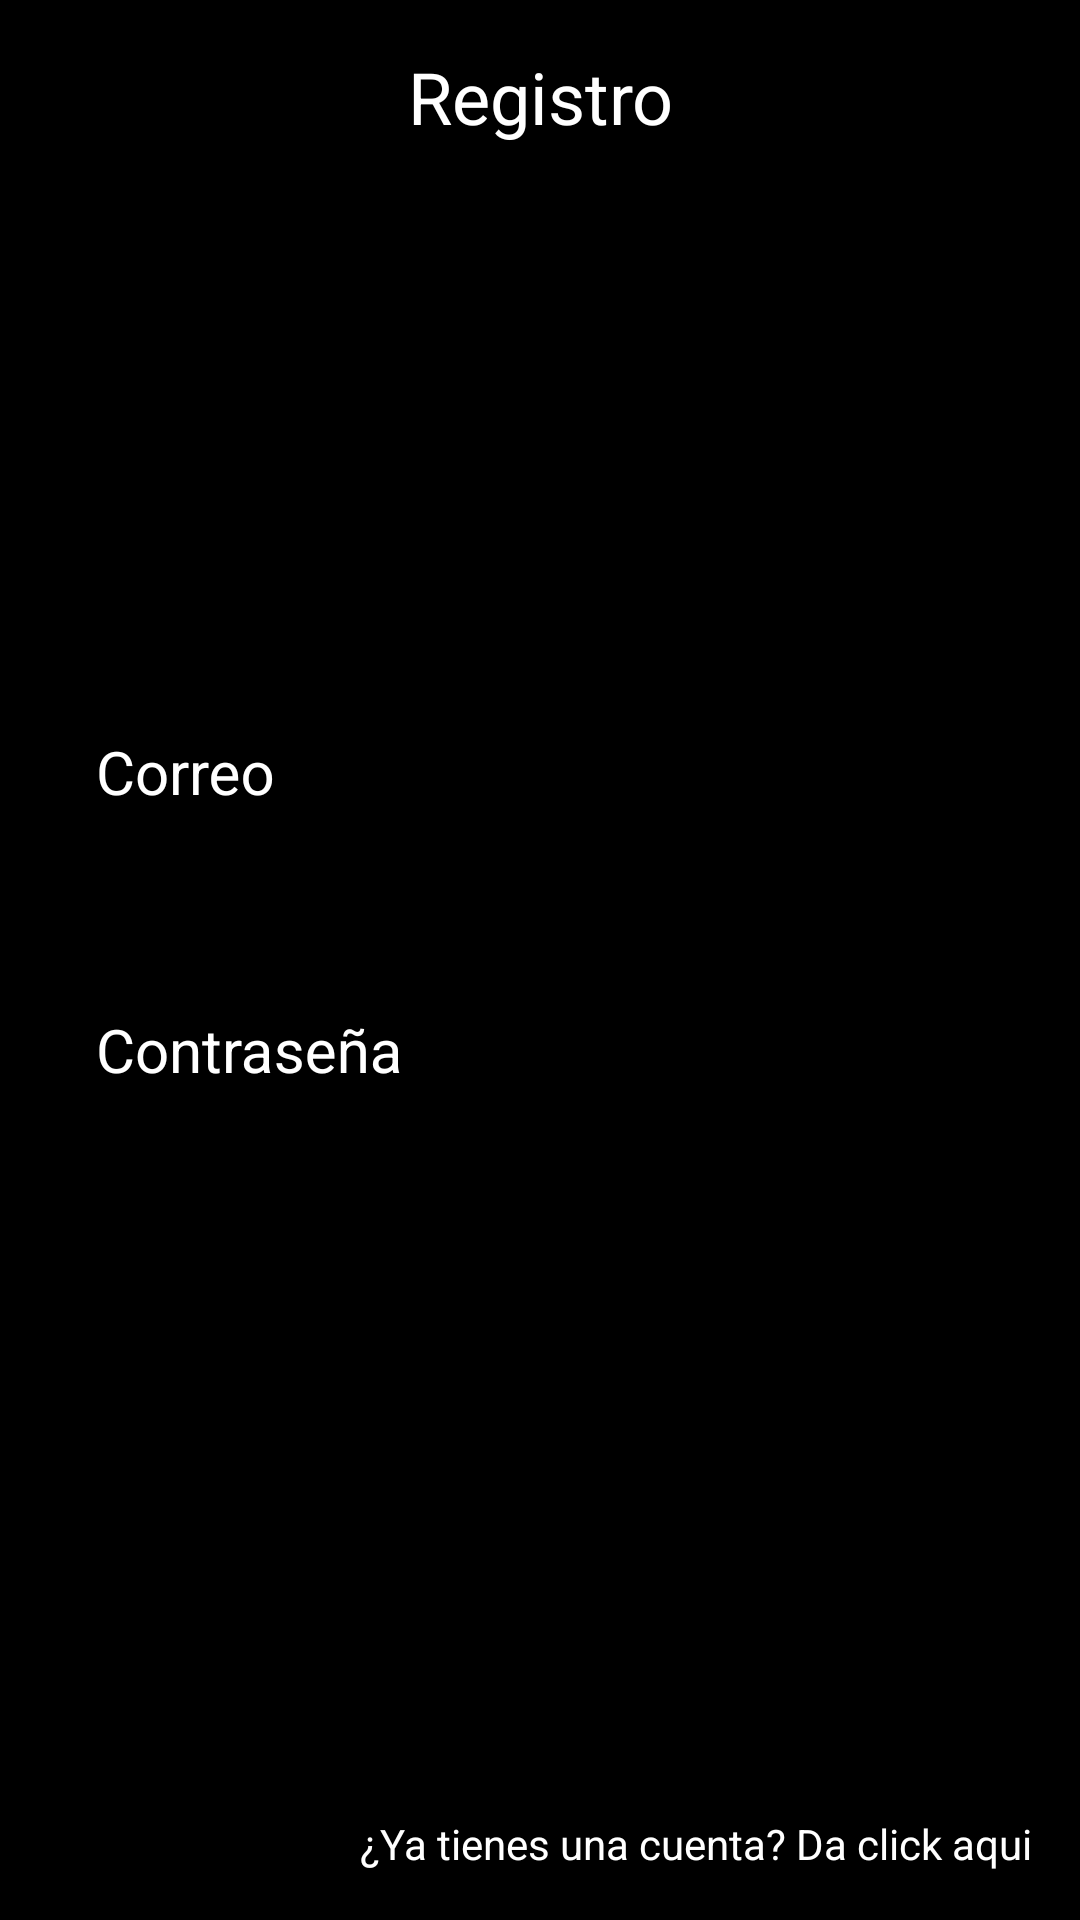

This screen was rendered from an Android layout file. Write that file and the resources it references.
<!-- AndroidManifest.xml: application theme Theme.PruebaT -->
<!-- res/layout/activity_register.xml -->
<?xml version="1.0" encoding="utf-8"?>
<androidx.constraintlayout.widget.ConstraintLayout xmlns:android="http://schemas.android.com/apk/res/android"
    xmlns:app="http://schemas.android.com/apk/res-auto"
    xmlns:tools="http://schemas.android.com/tools"
    android:layout_width="match_parent"
    android:layout_height="match_parent"
    android:background="@color/black"
    android:padding="16dp"
    tools:context=".ui.register.RegisterActivity">

    <TextView
        android:id="@+id/title"
        android:layout_width="match_parent"
        android:layout_height="wrap_content"
        app:layout_constraintTop_toTopOf="parent"
        android:text="Registro"
        android:textAlignment="center"
        style="@style/title_white"
        />

    <LinearLayout
        android:id="@+id/linear"
        android:layout_width="match_parent"
        android:layout_height="wrap_content"
        android:orientation="vertical"
        app:layout_constraintTop_toTopOf="parent"
        app:layout_constraintBottom_toBottomOf="parent">

        

        <com.google.android.material.textfield.TextInputLayout
            android:id="@+id/ILemail"
            android:layout_width="match_parent"
            android:layout_height="wrap_content"

            style="@style/custom_edit_text_layout">

            <com.google.android.material.textfield.TextInputEditText
                android:id="@+id/email"
                android:layout_width="match_parent"
                android:layout_height="wrap_content"
                style="@style/FormEditText"
                android:hint="Correo"
                android:imeOptions="actionNext"
                android:inputType="textEmailAddress"/>

        </com.google.android.material.textfield.TextInputLayout>


        

        <com.google.android.material.textfield.TextInputLayout
            android:id="@+id/ILpassword"
            android:layout_width="match_parent"
            android:layout_height="wrap_content"
            style="@style/custom_edit_text_layout">

            <com.google.android.material.textfield.TextInputEditText
                android:id="@+id/password"
                android:layout_width="match_parent"
                android:layout_height="wrap_content"
                android:imeOptions="actionDone"
                android:hint="Contraseña"
                style="@style/FormEditText"/>

        </com.google.android.material.textfield.TextInputLayout>

    </LinearLayout>

    <TextView
        android:id="@+id/loginBack"
        android:layout_width="wrap_content"
        android:layout_height="wrap_content"
        android:text="¿Ya tienes una cuenta? Da click aqui"
        android:textColor="@color/white"
        app:layout_constraintBottom_toBottomOf="parent"
        app:layout_constraintRight_toRightOf="parent"

        />

    <androidx.appcompat.widget.AppCompatButton
        android:id="@+id/registerButton"
        android:layout_width="match_parent"
        android:layout_height="wrap_content"
        android:background="@drawable/bg_btn_white"
        android:layout_marginBottom="10dp"
        app:layout_constraintBottom_toTopOf="@id/loginBack"
        android:textColor="@color/black"
        android:text="Registrarse"
        />

    <ProgressBar
        android:id="@+id/pbLoadingSign"
        android:layout_width="wrap_content"
        android:layout_height="wrap_content"
        app:layout_constraintBottom_toBottomOf="@id/registerButton"
        app:layout_constraintLeft_toLeftOf="parent"
        android:visibility="gone"
        app:layout_constraintRight_toRightOf="parent"/>




</androidx.constraintlayout.widget.ConstraintLayout>
<!-- resources referenced by this layout -->
<resources>
  <color name="black">#FF000000</color>
  <color name="white">#FFFFFFFF</color>
  
      //stroke edit text color
  <style name="FormEditText" parent="Widget.AppCompat.EditText">
          <item name="android:textSize">20sp</item>
          <item name="android:textColor">@color/white</item>
          <item name="android:padding">12dp</item>
          <item name="android:singleLine">true</item>
          <item name="android:maxLines">1</item>
          <item name="android:textColorHint">@color/white</item>
      </style>
  
      //custom button
  <style name="custom_edit_text_layout" parent="Widget.MaterialComponents.TextInputLayout.OutlinedBox">
          <item name="android:gravity">center_vertical</item>
          <item name="errorEnabled">true</item>
          <item name="android:layout_marginBottom">16dp</item>
          <item name="android:textColorHint">@color/white</item>
          <item name="boxStrokeColor">@color/black</item>
          <item name="boxStrokeWidth">1dp</item>
          <item name="errorTextColor">@color/error_editText</item>
          <item name="hintTextColor">@color/white</item>
      </style>
  <style name="title_white">
          <item name="android:textSize">24sp</item>
          <item name="android:textColor">@color/white</item>
      </style>
  
      //style edit text
  <style name="Theme.PruebaT" parent="Base.Theme.PruebaT" />
  
  
      //style titles
  <color name="error_editText">#E10000</color>
  
      //error edit text color
  <style name="Base.Theme.PruebaT" parent="Theme.Material3.DayNight.NoActionBar">
          
          <item name="colorPrimary">@color/white</item>
  
          <item name="android:statusBarColor">@color/black</item>
          <item name="android:buttonStyle">@style/miBoton</item>
  
      </style>
  <style name="miBoton" parent="Widget.AppCompat.Button">
          <item name="android:textAllCaps">false</item>
      </style>
</resources>
